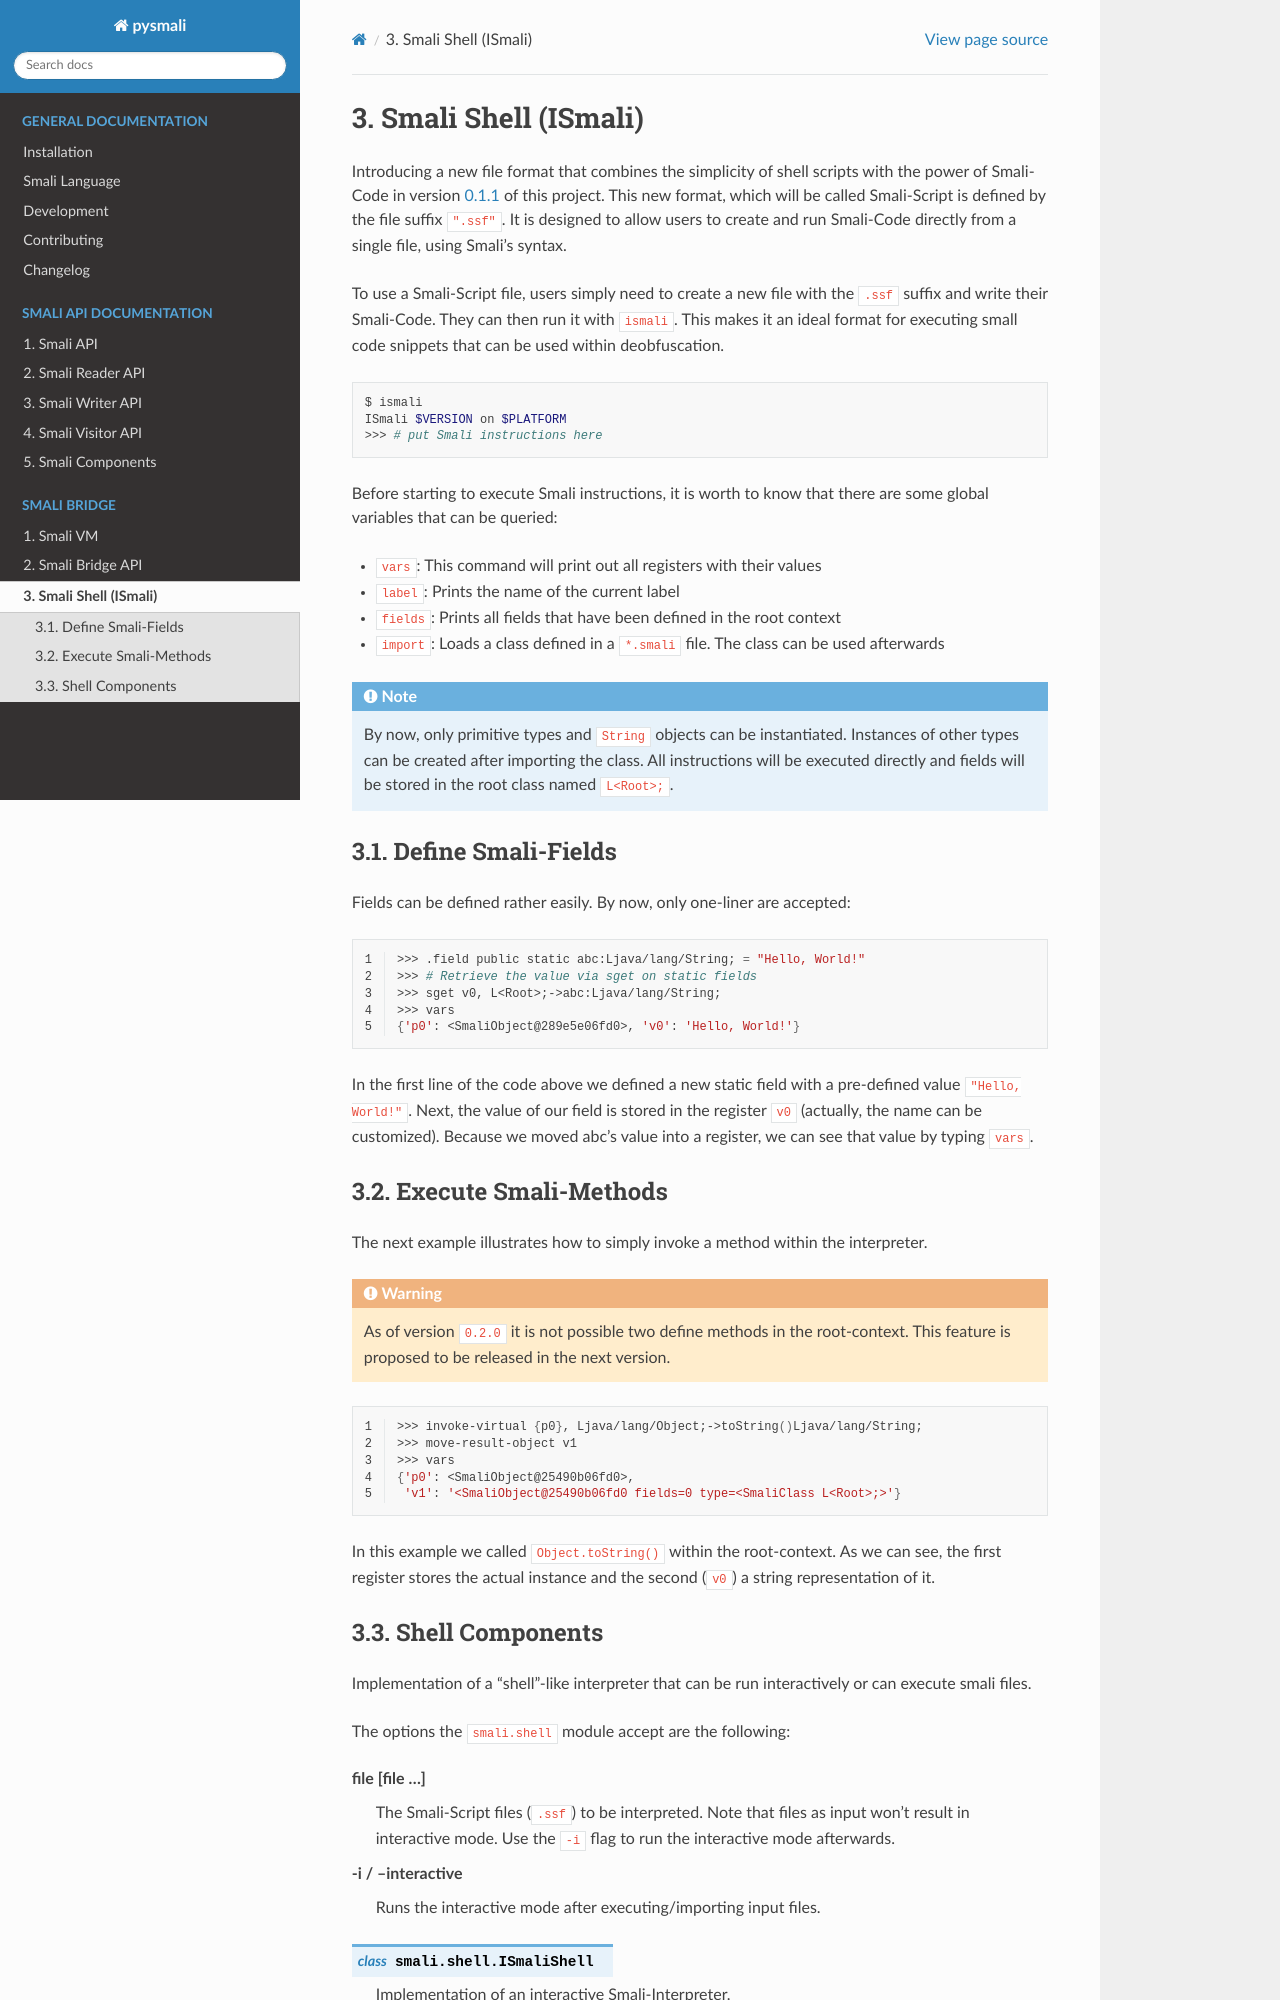

repository: MatrixEditor/pysmali · page: api/smali/shell.html · generator: sphinx

.. _smali_shell:

********************
Smali Shell (ISmali)
********************

Introducing a new file format that combines the simplicity of shell scripts with the power of Smali-Code 
in version :ref:`release-0.1.1` of this project. This new format, which will be called Smali-Script is 
defined by the file suffix ``".ssf"``. It is designed to allow users to create and run Smali-Code directly 
from a single file, using Smali's syntax.

To use a Smali-Script file, users simply need to create a new file with the ``.ssf`` suffix and write their 
Smali-Code. They can then run it with ``ismali``. This makes it an ideal format for executing small code 
snippets that can be used within deobfuscation.

.. code-block:: bash

    $ ismali
    ISmali $VERSION on $PLATFORM
    >>> # put Smali instructions here

Before starting to execute Smali instructions, it is worth to know that there are some
global variables that can be queried:

* ``vars``: This command will print out all registers with their values
* ``label``: Prints the name of the current label
* ``fields``: Prints all fields that have been defined in the root context
* ``import``: Loads a class defined in a ``*.smali`` file. The class can be used afterwards

.. note::

    By now, only primitive types and ``String`` objects can be instantiated. Instances of other
    types can be created after importing the class. All instructions will be executed directly and
    fields will be stored in the root class named ``L<Root>;``.
